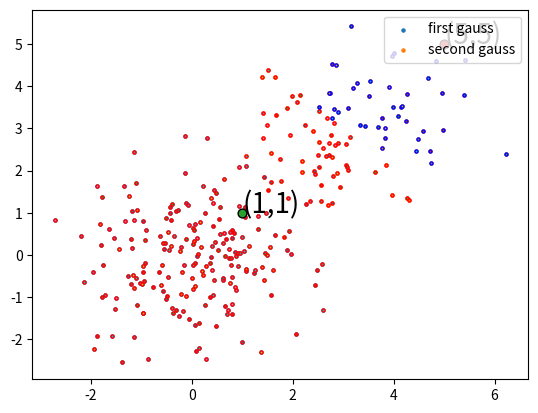

Reproduce this figure in Python. (Note: this script raises an exception after producing the figure.)
import numpy as np
import matplotlib.pyplot as plt
from scipy.stats import multivariate_normal


# 随机生成两个二元的正态分布, 二维的更加直观
def data_generation(mu1, cov1, alpha1, mu2, cov2, alpha2):
    first_guass = np.random.multivariate_normal(mu1, cov1, 200, check_valid="raise")
    second_guass = np.random.multivariate_normal(mu2, cov2, 100, check_valid="raise")

    # 绘制出数据的分布
    plots1 = plt.scatter(first_guass[:, 0], first_guass[:, 1], s=5)
    plots2 = plt.scatter(second_guass[:, 0], second_guass[:, 1], s=5)
    plt.legend([plots1, plots2], ['first gauss', 'second gauss'], loc='upper right')
    plt.grid()
    plt.show()

    data = np.row_stack((first_guass, second_guass))
    # print(data)
    print(len(data))
    label = [0] * 200 + [1] * 100
    return data, label


class EM(object):
    def __init__(self, data, label):
        self.data = data
        self.label = label
        # 设定初始化的参数, 分别表示：
        # 第一个gauss的均值、协方差，第二个gauss的均值、协方差
        self.mu1 = [1, 1]
        self.cov1 = np.identity(2)
        self.mu2 = [5, 5]
        self.cov2 = np.identity(2)
        # 隐变量z，表示数据属于第一个gauss的概率
        self.z = 0.5
        self.epsilon = 0.001

    # Expectation Step
    def expectation(self):
        # 这里的隐变量z看做每个数据所属于的高斯类别
        # 概率密度函数，即计算每个数据在当前分布下出现的概率
        # alpha1表示gauss1中数据出现的概率
        # alpha2表示gauss2中数据出现的概率
        alpha1 = multivariate_normal.pdf(self.data, self.mu1, self.cov1)
        alpha2 = multivariate_normal.pdf(self.data, self.mu2, self.cov2)
        # beta表示每个样本属于第一个gauss的概率
        beta = self.z * alpha1 / (self.z * alpha1 + (1 - self.z) * alpha2)
        return beta

    # Maximization Step
    def maximization(self, beta):
        # 根据E步所推断的出来的z值，来求最优化的各个参数
        self.mu1 = np.dot(beta, self.data) / np.sum(beta)
        self.mu2 = np.dot((1 - beta), self.data) / np.sum(1 - beta)
        self.cov1 = np.dot(beta * (self.data - self.mu1).T, self.data - self.mu1) / np.sum(beta)
        self.cov2 = np.dot((1 - beta) * (self.data - self.mu2).T, self.data - self.mu2) / np.sum(1 - beta)
        self.z = np.sum(beta) / len(self.data)

    # EM算法
    def em(self):
        k = 0
        end = True
        print(k, '行均值,', 'mu1:', self.mu1, 'mu2:', self.mu2)
        while end:
            self.draw_plot(k)
            k += 1
            end = False
            old_mu1 = self.mu1.copy()
            old_mu2 = self.mu2.copy()
            beta = self.expectation()
            self.maximization(beta)
            print(k, '行均值,', 'mu1:', self.mu1, 'mu2:', self.mu2)
            for i in range(2):
                if abs(self.mu1[i] - old_mu1[i]) > self.epsilon or abs(self.mu2[i] - old_mu2[i]) > self.epsilon:
                    end = True
                    break

        print('类别概率:\tgauss1:', self.z, '\tgauss2:', 1 - self.z)
        print('均值:\tmu1:', self.mu1, '\tmu2:', self.mu2)
        print('协方差矩阵:\ncov1:', self.cov1, '\ncov2:', self.cov2, '\n')

    # 对当前的分类结果进行绘图
    def draw_plot(self, index):
        gauss1 = multivariate_normal(self.mu1, self.cov1)
        gauss2 = multivariate_normal(self.mu2, self.cov2)
        p1 = gauss1.pdf(self.data)
        p2 = gauss2.pdf(self.data)
        for i in range(len(self.data)):
            if p1[i] > p2[i]:
                plt.scatter(self.data[i][0], self.data[i][1], s=5, edgecolors='red')
            else:
                plt.scatter(self.data[i][0], self.data[i][1], s=5, edgecolors='blue')
        plt.scatter(self.mu1[0], self.mu1[1], s=40, edgecolors='black')
        plt.annotate('(' + str(round(self.mu1[0], 2)) + ',' + str(round(self.mu1[1], 2)) + ')',
                     xy=(self.mu1[0], self.mu1[1]), fontsize=20)
        plt.scatter(self.mu2[0], self.mu2[1], s=40, edgecolors='black')
        plt.annotate('(' + str(round(self.mu2[0], 2)) + ',' + str(round(self.mu2[1], 2)) + ')',
                     xy=(self.mu2[0], self.mu2[1]), fontsize=20)
        plt.grid()
        plt.savefig('em_res/cluster_res' + str(index) + '.jpg')
        plt.show()


if __name__ == '__main__':
    # 初始化两个二元的正态分布，并各随机生成100个点
    # 两个正态分布的参数分别如下
    # 1、均值为[0, 0]，协方差矩阵为[[1, 0], [0, 1]]，即各维度方差为1，且各维度之间不相关
    # 2、均值为[3, 3]，协方差矩阵为[[1, 0], [0, 1]]，同上
    train_data, train_label = data_generation([0, 0], np.identity(2), 0.4, [3, 3], np.identity(2), 0.6)
    em = EM(train_data, train_label)
    em.em()
